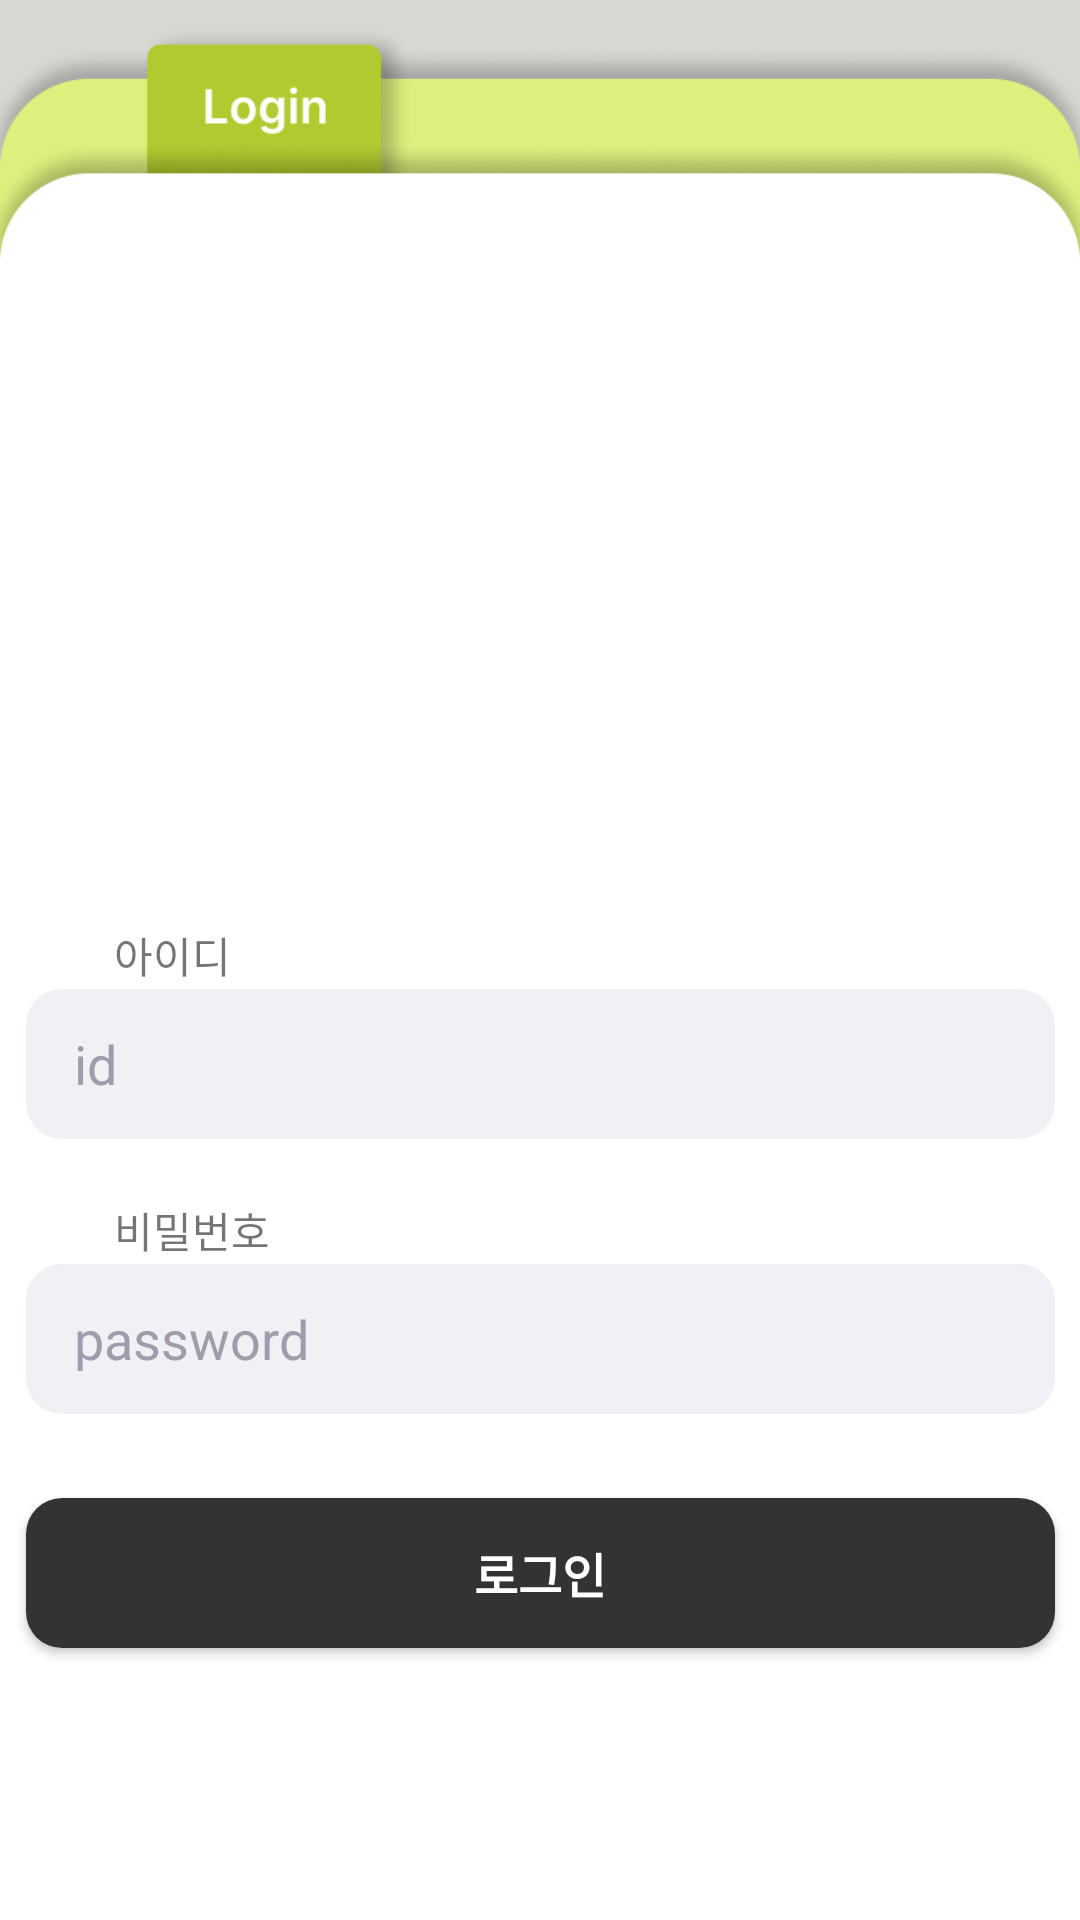

The Android layout XML behind this screen, and the referenced resources:
<!-- AndroidManifest.xml: application theme Theme.Team24App -->
<!-- res/layout/activity_login.xml -->
<?xml version="1.0" encoding="utf-8"?>
<androidx.constraintlayout.widget.ConstraintLayout
    xmlns:android="http://schemas.android.com/apk/res/android"
    xmlns:app="http://schemas.android.com/apk/res-auto"
    xmlns:tools="http://schemas.android.com/tools"
    android:id="@+id/main"
    android:layout_width="match_parent"
    android:layout_height="match_parent"
    android:background="@drawable/login_bg"
    tools:context=".Login">

    <ImageView
        android:id="@+id/imageView"
        android:layout_width="215dp"
        android:layout_height="206dp"
        android:layout_marginStart="92dp"
        android:layout_marginEnd="92dp"
        android:layout_marginBottom="16dp"
        app:layout_constraintBottom_toTopOf="@+id/idText"
        app:layout_constraintEnd_toEndOf="parent"
        app:layout_constraintStart_toStartOf="parent"
        app:srcCompat="@drawable/logo" />

    <EditText
        android:id="@+id/edtLoginPw"
        android:layout_width="343dp"
        android:layout_height="50dp"
        android:layout_marginTop="1dp"
        android:background="@drawable/custom_edtbox"
        android:ems="10"
        android:hint="password"
        android:inputType="text|textPassword"
        android:textColorHint="@color/gray_text_color"
        app:layout_constraintEnd_toEndOf="parent"
        app:layout_constraintStart_toStartOf="parent"
        app:layout_constraintTop_toBottomOf="@+id/pwText" />

    <TextView
        android:id="@+id/idText"
        android:layout_width="wrap_content"
        android:layout_height="wrap_content"
        android:layout_marginStart="45dp"
        android:layout_marginTop="308dp"
        android:layout_marginEnd="312dp"
        android:text="아이디"
        app:layout_constraintEnd_toEndOf="parent"
        app:layout_constraintHorizontal_bias="0.2"
        app:layout_constraintStart_toStartOf="parent"
        app:layout_constraintTop_toTopOf="parent" />

    <EditText
        android:id="@+id/edtLoginId"
        android:layout_width="343dp"
        android:layout_height="50dp"
        android:layout_marginTop="1dp"
        android:background="@drawable/custom_edtbox"
        android:ems="10"
        android:inputType="text"
        android:hint="id"
        android:textColorHint="@color/gray_text_color"
        app:layout_constraintEnd_toEndOf="parent"
        app:layout_constraintStart_toStartOf="parent"
        app:layout_constraintTop_toBottomOf="@+id/idText" />

    <TextView
        android:id="@+id/pwText"
        android:layout_width="wrap_content"
        android:layout_height="wrap_content"
        android:layout_marginStart="45dp"
        android:layout_marginTop="20dp"
        android:layout_marginEnd="299dp"
        android:text="비밀번호"
        app:layout_constraintEnd_toEndOf="parent"
        app:layout_constraintHorizontal_bias="0.2"
        app:layout_constraintStart_toStartOf="parent"
        app:layout_constraintTop_toBottomOf="@+id/edtLoginId" />

    <Button
        android:id="@+id/btnLogin"
        android:layout_width="343dp"
        android:layout_height="50dp"
        android:layout_marginTop="28dp"
        android:background="@drawable/custom_button"
        android:text="로그인"
        android:textColor="@color/white"
        android:textStyle="bold"
        android:textSize="16sp"
        app:layout_constraintEnd_toEndOf="parent"
        app:layout_constraintStart_toStartOf="parent"
        app:layout_constraintTop_toBottomOf="@+id/edtLoginPw" />


</androidx.constraintlayout.widget.ConstraintLayout>
<!-- resources referenced by this layout -->
<resources>
  <color name="gray_text_color">#A09CAB</color>
  <color name="white">#FFFFFFFF</color>
  <!-- drawable custom_button (drawable) -->
  <?xml version="1.0" encoding="utf-8"?>
  <shape xmlns:android="http://schemas.android.com/apk/res/android">
  
      <solid android:color="@color/black"/>
  
      <corners android:radius="12dp"/>
  
      <padding
          android:left="16dp"
          android:right="16dp"
          android:bottom="8dp"
          android:top="8dp"/>
  
  </shape>
  <!-- drawable custom_edtbox (drawable) -->
  <?xml version="1.0" encoding="utf-8"?>
  <shape xmlns:android="http://schemas.android.com/apk/res/android">
  
      <solid android:color="@color/view_holder_color"/>
  
      <corners android:radius="12dp"/>
  
      <padding
          android:left="16dp"
          android:right="16dp"
          android:bottom="8dp"
          android:top="8dp"/>
  </shape>
  <!-- drawable login_bg: png bitmap (drawable, 41518 bytes) -->
  <style name="Theme.Team24App" parent="Base.Theme.Team24App" />
  <color name="black">#333333</color>
  <color name="view_holder_color">#EFF1F5</color>
  <style name="Base.Theme.Team24App" parent="Theme.AppCompat.DayNight.NoActionBar">
          
          
          <item name="buttonStyle">@style/CustomButtonStyle</item>
  
      </style>
  <style name="CustomButtonStyle" parent="Widget.MaterialComponents.Button">
          <item name="backgroundTint">@null</item>
      </style>
</resources>
